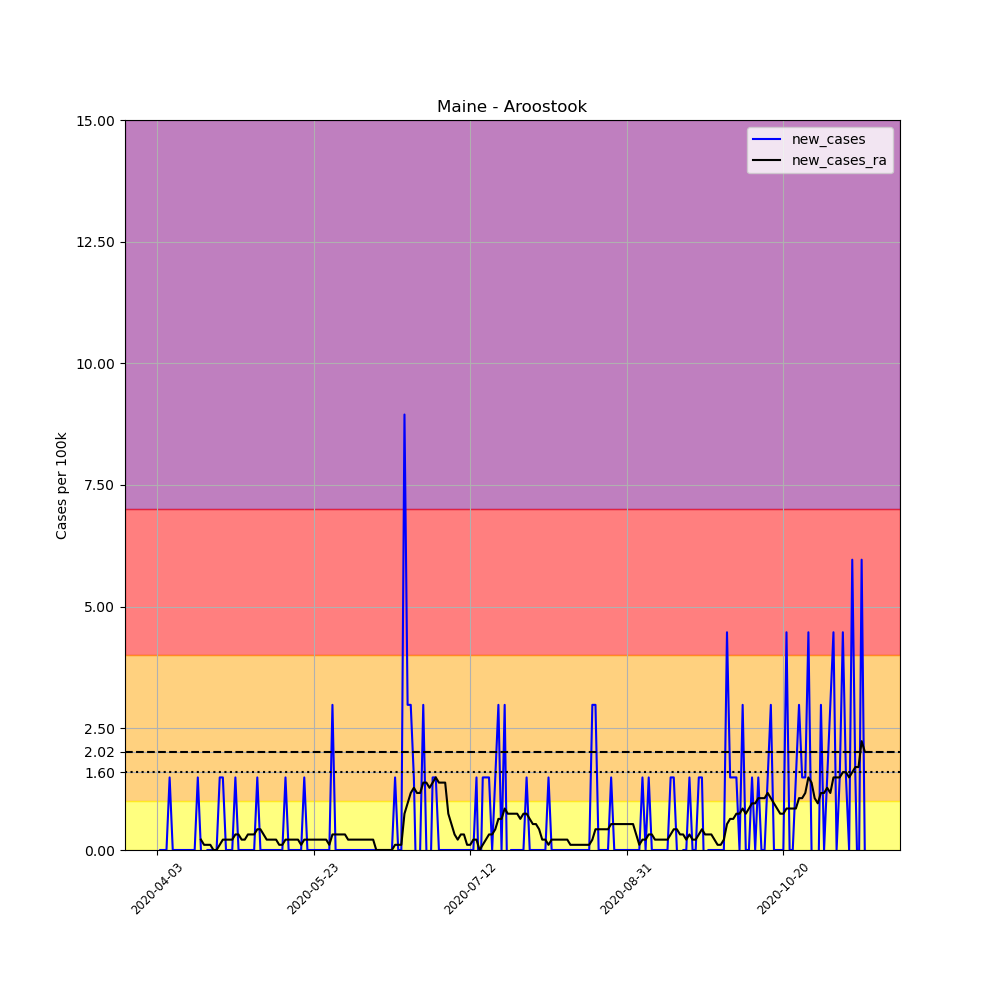

The table this chart was drawn from, first rows:
, date, county, state, fips, cases, deaths, COUNTY, STNAME, CTYNAME, POPESTIMATE2019, per_100k, new_cases, new_cases_ra
546184, 2020-04-03, Aroostook, Maine, 23003, 1, 0, 3, Maine, Aroostook, 67055, 1.491, , 
546185, 2020-04-04, Aroostook, Maine, 23003, 1, 0, 3, Maine, Aroostook, 67055, 1.491, 0.0, 
546186, 2020-04-05, Aroostook, Maine, 23003, 1, 0, 3, Maine, Aroostook, 67055, 1.491, 0.0, 
546187, 2020-04-06, Aroostook, Maine, 23003, 1, 0, 3, Maine, Aroostook, 67055, 1.491, 0.0, 
546188, 2020-04-07, Aroostook, Maine, 23003, 2, 0, 3, Maine, Aroostook, 67055, 2.983, 1.491, 
546189, 2020-04-08, Aroostook, Maine, 23003, 2, 0, 3, Maine, Aroostook, 67055, 2.983, 0.0, 
546190, 2020-04-09, Aroostook, Maine, 23003, 2, 0, 3, Maine, Aroostook, 67055, 2.983, 0.0, 
546191, 2020-04-10, Aroostook, Maine, 23003, 2, 0, 3, Maine, Aroostook, 67055, 2.983, 0.0, 
546192, 2020-04-11, Aroostook, Maine, 23003, 2, 0, 3, Maine, Aroostook, 67055, 2.983, 0.0, 
546193, 2020-04-12, Aroostook, Maine, 23003, 2, 0, 3, Maine, Aroostook, 67055, 2.983, 0.0, 
546194, 2020-04-13, Aroostook, Maine, 23003, 2, 0, 3, Maine, Aroostook, 67055, 2.983, 0.0, 
546195, 2020-04-14, Aroostook, Maine, 23003, 2, 0, 3, Maine, Aroostook, 67055, 2.983, 0.0, 
546196, 2020-04-15, Aroostook, Maine, 23003, 2, 0, 3, Maine, Aroostook, 67055, 2.983, 0.0, 
546197, 2020-04-16, Aroostook, Maine, 23003, 3, 0, 3, Maine, Aroostook, 67055, 4.474, 1.491, 
546198, 2020-04-17, Aroostook, Maine, 23003, 3, 0, 3, Maine, Aroostook, 67055, 4.474, 0.0, 0.213
546199, 2020-04-18, Aroostook, Maine, 23003, 2, 0, 3, Maine, Aroostook, 67055, 2.983, -1.491, 0.1065
546200, 2020-04-19, Aroostook, Maine, 23003, 2, 0, 3, Maine, Aroostook, 67055, 2.983, 0.0, 0.1065
546201, 2020-04-20, Aroostook, Maine, 23003, 2, 0, 3, Maine, Aroostook, 67055, 2.983, 0.0, 0.1065
546202, 2020-04-21, Aroostook, Maine, 23003, 2, 0, 3, Maine, Aroostook, 67055, 2.983, 0.0, 0.0
546203, 2020-04-22, Aroostook, Maine, 23003, 2, 0, 3, Maine, Aroostook, 67055, 2.983, 0.0, 0.0
546204, 2020-04-23, Aroostook, Maine, 23003, 3, 0, 3, Maine, Aroostook, 67055, 4.474, 1.491, 0.1065
546205, 2020-04-24, Aroostook, Maine, 23003, 4, 0, 3, Maine, Aroostook, 67055, 5.965, 1.491, 0.213
546206, 2020-04-25, Aroostook, Maine, 23003, 4, 0, 3, Maine, Aroostook, 67055, 5.965, 0.0, 0.213
546207, 2020-04-26, Aroostook, Maine, 23003, 4, 0, 3, Maine, Aroostook, 67055, 5.965, 0.0, 0.213
546208, 2020-04-27, Aroostook, Maine, 23003, 4, 0, 3, Maine, Aroostook, 67055, 5.965, 0.0, 0.213
546209, 2020-04-28, Aroostook, Maine, 23003, 5, 0, 3, Maine, Aroostook, 67055, 7.457, 1.491, 0.3196
546210, 2020-04-29, Aroostook, Maine, 23003, 5, 0, 3, Maine, Aroostook, 67055, 7.457, 0.0, 0.3196
546211, 2020-04-30, Aroostook, Maine, 23003, 5, 0, 3, Maine, Aroostook, 67055, 7.457, 0.0, 0.213
546212, 2020-05-01, Aroostook, Maine, 23003, 5, 0, 3, Maine, Aroostook, 67055, 7.457, 0.0, 0.213
546213, 2020-05-02, Aroostook, Maine, 23003, 5, 0, 3, Maine, Aroostook, 67055, 7.457, 0.0, 0.3196
546214, 2020-05-03, Aroostook, Maine, 23003, 5, 0, 3, Maine, Aroostook, 67055, 7.457, 0.0, 0.3196
546215, 2020-05-04, Aroostook, Maine, 23003, 5, 0, 3, Maine, Aroostook, 67055, 7.457, 0.0, 0.3196
546216, 2020-05-05, Aroostook, Maine, 23003, 6, 0, 3, Maine, Aroostook, 67055, 8.948, 1.491, 0.4261
546217, 2020-05-06, Aroostook, Maine, 23003, 6, 0, 3, Maine, Aroostook, 67055, 8.948, 0.0, 0.4261
546218, 2020-05-07, Aroostook, Maine, 23003, 6, 0, 3, Maine, Aroostook, 67055, 8.948, 0.0, 0.3196
546219, 2020-05-08, Aroostook, Maine, 23003, 6, 0, 3, Maine, Aroostook, 67055, 8.948, 0.0, 0.213
546220, 2020-05-09, Aroostook, Maine, 23003, 6, 0, 3, Maine, Aroostook, 67055, 8.948, 0.0, 0.213
546221, 2020-05-10, Aroostook, Maine, 23003, 6, 0, 3, Maine, Aroostook, 67055, 8.948, 0.0, 0.213
546222, 2020-05-11, Aroostook, Maine, 23003, 6, 0, 3, Maine, Aroostook, 67055, 8.948, 0.0, 0.213
546223, 2020-05-12, Aroostook, Maine, 23003, 6, 0, 3, Maine, Aroostook, 67055, 8.948, 0.0, 0.1065
546224, 2020-05-13, Aroostook, Maine, 23003, 6, 0, 3, Maine, Aroostook, 67055, 8.948, 0.0, 0.1065
546225, 2020-05-14, Aroostook, Maine, 23003, 7, 0, 3, Maine, Aroostook, 67055, 10.44, 1.491, 0.213
546226, 2020-05-15, Aroostook, Maine, 23003, 7, 0, 3, Maine, Aroostook, 67055, 10.44, 0.0, 0.213
546227, 2020-05-16, Aroostook, Maine, 23003, 7, 0, 3, Maine, Aroostook, 67055, 10.44, 0.0, 0.213
546228, 2020-05-17, Aroostook, Maine, 23003, 7, 0, 3, Maine, Aroostook, 67055, 10.44, 0.0, 0.213
546229, 2020-05-18, Aroostook, Maine, 23003, 7, 0, 3, Maine, Aroostook, 67055, 10.44, 0.0, 0.213
546230, 2020-05-19, Aroostook, Maine, 23003, 7, 0, 3, Maine, Aroostook, 67055, 10.44, 0.0, 0.1065
546231, 2020-05-20, Aroostook, Maine, 23003, 8, 0, 3, Maine, Aroostook, 67055, 11.93, 1.491, 0.213
546232, 2020-05-21, Aroostook, Maine, 23003, 8, 0, 3, Maine, Aroostook, 67055, 11.93, 0.0, 0.213
546233, 2020-05-22, Aroostook, Maine, 23003, 8, 1, 3, Maine, Aroostook, 67055, 11.93, 0.0, 0.213
546234, 2020-05-23, Aroostook, Maine, 23003, 8, 1, 3, Maine, Aroostook, 67055, 11.93, 0.0, 0.213
546235, 2020-05-24, Aroostook, Maine, 23003, 8, 1, 3, Maine, Aroostook, 67055, 11.93, 0.0, 0.213
546236, 2020-05-25, Aroostook, Maine, 23003, 8, 1, 3, Maine, Aroostook, 67055, 11.93, 0.0, 0.213
546237, 2020-05-26, Aroostook, Maine, 23003, 8, 1, 3, Maine, Aroostook, 67055, 11.93, 0.0, 0.213
546238, 2020-05-27, Aroostook, Maine, 23003, 8, 1, 3, Maine, Aroostook, 67055, 11.93, 0.0, 0.213
546239, 2020-05-28, Aroostook, Maine, 23003, 8, 1, 3, Maine, Aroostook, 67055, 11.93, 0.0, 0.1065
546240, 2020-05-29, Aroostook, Maine, 23003, 10, 1, 3, Maine, Aroostook, 67055, 14.91, 2.983, 0.3196
546241, 2020-05-30, Aroostook, Maine, 23003, 10, 1, 3, Maine, Aroostook, 67055, 14.91, 0.0, 0.3196
546242, 2020-05-31, Aroostook, Maine, 23003, 10, 1, 3, Maine, Aroostook, 67055, 14.91, 0.0, 0.3196
546243, 2020-06-01, Aroostook, Maine, 23003, 10, 1, 3, Maine, Aroostook, 67055, 14.91, 0.0, 0.3196
... 167 more rows
